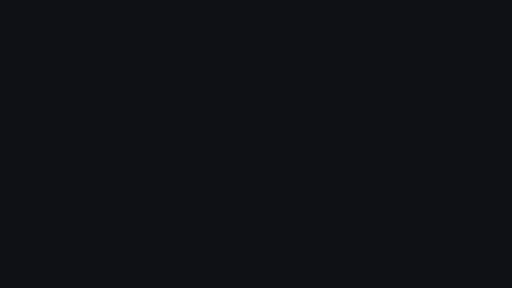
t = 0.00 s
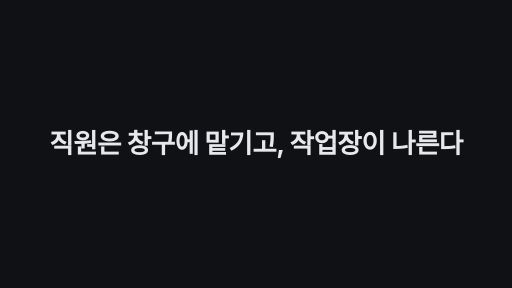
t = 1.70 s
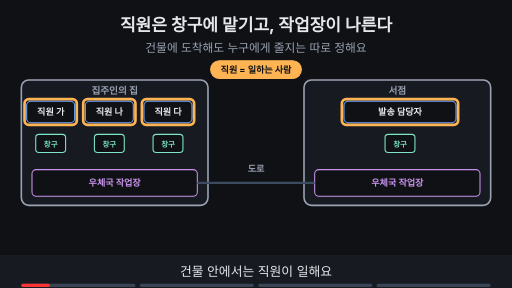
t = 2.94 s
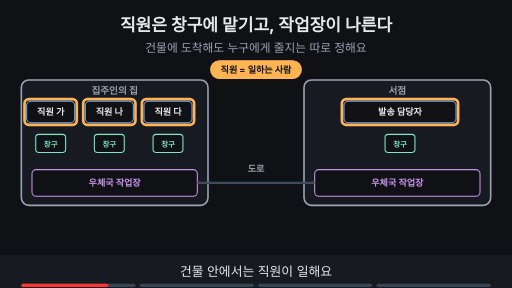
t = 4.86 s
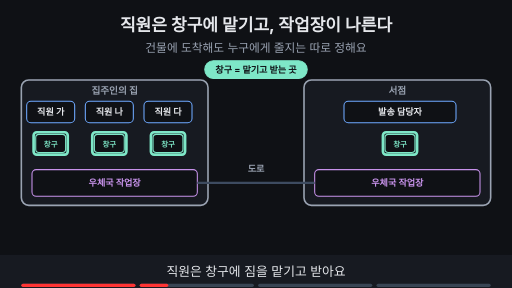
t = 6.69 s
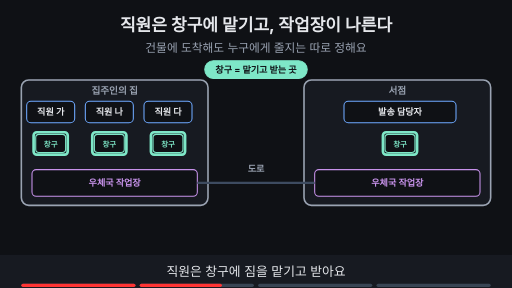
t = 8.45 s

The animated SVG that drew these frames (rendered in a browser with its animation timeline set to each time). Animation: 16 SMIL elements (animate=14,animateTransform=2); frames cover the first 8.45 s, repeats indefinitely.

<svg xmlns="http://www.w3.org/2000/svg" viewBox="0 0 960 540" width="960" height="540" font-family="-apple-system,'Apple SD Gothic Neo','Segoe UI',sans-serif">
<title>직원은 창구에 맡기고, 작업장이 나른다</title>
<rect width="960" height="540" fill="#0f1115"/>
<text x="480" y="58" text-anchor="middle" font-size="32" font-weight="700" fill="#e6e8ec">직원은 창구에 맡기고, 작업장이 나른다</text>
<text x="480" y="98" text-anchor="middle" font-size="22" fill="#9aa3b2">건물에 도착해도 누구에게 줄지는 따로 정해요</text>
<rect x="40" y="150" width="350" height="235" rx="14" fill="#171a21" stroke="#9aa3b2" stroke-width="3"/><text x="215.0" y="176" text-anchor="middle" font-size="18" font-weight="700" fill="#9aa3b2">집주인의 집</text><rect x="570" y="150" width="350" height="235" rx="14" fill="#171a21" stroke="#9aa3b2" stroke-width="3"/><text x="745.0" y="176" text-anchor="middle" font-size="18" font-weight="700" fill="#9aa3b2">서점</text><rect x="50" y="190" width="90" height="40" rx="8" fill="#0f1115" stroke="#6ea8fe" stroke-width="2"/><text x="95" y="216" text-anchor="middle" font-size="17" font-weight="700" fill="#e6e8ec">직원 가</text><rect x="160" y="190" width="90" height="40" rx="8" fill="#0f1115" stroke="#6ea8fe" stroke-width="2"/><text x="205" y="216" text-anchor="middle" font-size="17" font-weight="700" fill="#e6e8ec">직원 나</text><rect x="270" y="190" width="90" height="40" rx="8" fill="#0f1115" stroke="#6ea8fe" stroke-width="2"/><text x="315" y="216" text-anchor="middle" font-size="17" font-weight="700" fill="#e6e8ec">직원 다</text><rect x="67" y="252" width="56" height="34" rx="6" fill="#0f1115" stroke="#7ee7c7" stroke-width="2"/><text x="95" y="275" text-anchor="middle" font-size="14" font-weight="700" fill="#7ee7c7">창구</text><rect x="177" y="252" width="56" height="34" rx="6" fill="#0f1115" stroke="#7ee7c7" stroke-width="2"/><text x="205" y="275" text-anchor="middle" font-size="14" font-weight="700" fill="#7ee7c7">창구</text><rect x="287" y="252" width="56" height="34" rx="6" fill="#0f1115" stroke="#7ee7c7" stroke-width="2"/><text x="315" y="275" text-anchor="middle" font-size="14" font-weight="700" fill="#7ee7c7">창구</text><rect x="60" y="318" width="310" height="50" rx="8" fill="#0f1115" stroke="#c792ea" stroke-width="2"/><text x="215.0" y="349" text-anchor="middle" font-size="17" font-weight="700" fill="#c792ea">우체국 작업장</text><rect x="645" y="190" width="210" height="40" rx="8" fill="#0f1115" stroke="#6ea8fe" stroke-width="2"/><text x="750" y="216" text-anchor="middle" font-size="17" font-weight="700" fill="#e6e8ec">발송 담당자</text><rect x="722" y="252" width="56" height="34" rx="6" fill="#0f1115" stroke="#7ee7c7" stroke-width="2"/><text x="750" y="275" text-anchor="middle" font-size="14" font-weight="700" fill="#7ee7c7">창구</text><rect x="590" y="318" width="310" height="50" rx="8" fill="#0f1115" stroke="#c792ea" stroke-width="2"/><text x="745.0" y="349" text-anchor="middle" font-size="17" font-weight="700" fill="#c792ea">우체국 작업장</text><line x1="370" y1="343" x2="590" y2="343" stroke="#3d4b60" stroke-width="4"/><text x="480" y="322" text-anchor="middle" font-size="17" font-weight="700" fill="#9aa3b2">도로</text><g opacity="1"><animate attributeName="opacity" values="1;1;0;0" keyTimes="0;0.235;0.250;1" dur="15s" repeatCount="indefinite" begin="2s"/><rect x="46" y="186" width="98" height="48" rx="8" fill="none" stroke="#ffb454" stroke-width="5"/><rect x="156" y="186" width="98" height="48" rx="8" fill="none" stroke="#ffb454" stroke-width="5"/><rect x="266" y="186" width="98" height="48" rx="8" fill="none" stroke="#ffb454" stroke-width="5"/><rect x="641" y="186" width="218" height="48" rx="8" fill="none" stroke="#ffb454" stroke-width="5"/><rect x="395" y="114" width="170" height="33" rx="16" fill="#ffb454" stroke="#ffb454" stroke-width="2"/><text x="480" y="136.12" text-anchor="middle" font-size="17" font-weight="700" fill="#0f1115">직원 = 일하는 사람</text></g><g opacity="0"><animate attributeName="opacity" values="0;0;1;1;0;0" keyTimes="0;0.250;0.265;0.485;0.500;1" dur="15s" repeatCount="indefinite" begin="2s"/><rect x="63" y="248" width="64" height="42" rx="6" fill="none" stroke="#7ee7c7" stroke-width="5"/><rect x="173" y="248" width="64" height="42" rx="6" fill="none" stroke="#7ee7c7" stroke-width="5"/><rect x="283" y="248" width="64" height="42" rx="6" fill="none" stroke="#7ee7c7" stroke-width="5"/><rect x="718" y="248" width="64" height="42" rx="6" fill="none" stroke="#7ee7c7" stroke-width="5"/><rect x="384" y="114" width="192" height="33" rx="16" fill="#7ee7c7" stroke="#7ee7c7" stroke-width="2"/><text x="480" y="136.12" text-anchor="middle" font-size="17" font-weight="700" fill="#0f1115">창구 = 맡기고 받는 곳</text></g><g opacity="0"><animate attributeName="opacity" values="0;0;1;1;0;0" keyTimes="0;0.500;0.515;0.735;0.750;1" dur="15s" repeatCount="indefinite" begin="2s"/><rect x="56" y="314" width="318" height="58" rx="10" fill="none" stroke="#c792ea" stroke-width="5"/><rect x="586" y="314" width="318" height="58" rx="10" fill="none" stroke="#c792ea" stroke-width="5"/><rect x="387" y="114" width="187" height="33" rx="16" fill="#c792ea" stroke="#c792ea" stroke-width="2"/><text x="480" y="136.12" text-anchor="middle" font-size="17" font-weight="700" fill="#0f1115">작업장 = 포장과 운송</text></g><g opacity="0"><animate attributeName="opacity" values="0;0;1;1" keyTimes="0;0.750;0.765;1" dur="15s" repeatCount="indefinite" begin="2s"/><g><animateTransform attributeName="transform" type="translate" values="750,210;750,210;750,269;750,343;480,343;205,343;205,301;205,301" keyTimes="0.000;0.762;0.805;0.847;0.890;0.932;0.975;1.000" dur="15s" repeatCount="indefinite" begin="2s"/><rect x="-18" y="-14" width="36" height="28" rx="3" fill="#ffb454"/><rect x="-4" y="-14" width="8" height="28" fill="#0f1115" fill-opacity="0.25"/></g><rect x="712" y="394" width="75" height="32" rx="16" fill="#0f1115" stroke="#6ea8fe" stroke-width="2"/><text x="750" y="415.76" text-anchor="middle" font-size="16" font-weight="700" fill="#6ea8fe">맡기기</text><rect x="157" y="394" width="96" height="32" rx="16" fill="#0f1115" stroke="#7ee7c7" stroke-width="2"/><text x="205" y="415.76" text-anchor="middle" font-size="16" font-weight="700" fill="#7ee7c7">꺼내 읽기</text></g>
<rect x="0" y="478" width="960" height="62" fill="#171a21"/>
<g opacity="1"><animate attributeName="opacity" values="1;1;0;0" keyTimes="0;0.235;0.250;1" dur="15s" repeatCount="indefinite" begin="2s"/><text x="480" y="518" text-anchor="middle" font-size="24" fill="#e6e8ec">건물 안에서는 직원이 일해요</text></g>
<g opacity="0"><animate attributeName="opacity" values="0;0;1;1;0;0" keyTimes="0;0.250;0.265;0.485;0.500;1" dur="15s" repeatCount="indefinite" begin="2s"/><text x="480" y="518" text-anchor="middle" font-size="24" fill="#e6e8ec">직원은 창구에 짐을 맡기고 받아요</text></g>
<g opacity="0"><animate attributeName="opacity" values="0;0;1;1;0;0" keyTimes="0;0.500;0.515;0.735;0.750;1" dur="15s" repeatCount="indefinite" begin="2s"/><text x="480" y="518" text-anchor="middle" font-size="24" fill="#e6e8ec">포장과 운송은 우체국 작업장이 맡아요</text></g>
<g opacity="0"><animate attributeName="opacity" values="0;0;1;1" keyTimes="0;0.750;0.765;1" dur="15s" repeatCount="indefinite" begin="2s"/><text x="480" y="518" text-anchor="middle" font-size="24" fill="#e6e8ec">맡겼다고 상대가 읽은 건 아니에요</text></g>

<g aria-label="재생 진행 막대" data-stage-count="4"><g class="progress-segment" data-stage="1"><rect x="40" y="532" width="214" height="6" rx="3" fill="#394554"/><rect x="40" y="532" width="0" height="6" rx="3" fill="#ff3434"><animate begin="2s" attributeName="width" values="0;214;214" keyTimes="0;0.250000;1" dur="15s" repeatCount="indefinite"/></rect></g><g class="progress-segment" data-stage="2"><rect x="262" y="532" width="214" height="6" rx="3" fill="#394554"/><rect x="262" y="532" width="0" height="6" rx="3" fill="#ff3434"><animate begin="2s" attributeName="width" values="0;0;214;214" keyTimes="0;0.250000;0.500000;1" dur="15s" repeatCount="indefinite"/></rect></g><g class="progress-segment" data-stage="3"><rect x="484" y="532" width="214" height="6" rx="3" fill="#394554"/><rect x="484" y="532" width="0" height="6" rx="3" fill="#ff3434"><animate begin="2s" attributeName="width" values="0;0;214;214" keyTimes="0;0.500000;0.750000;1" dur="15s" repeatCount="indefinite"/></rect></g><g class="progress-segment" data-stage="4"><rect x="706" y="532" width="214" height="6" rx="3" fill="#394554"/><rect x="706" y="532" width="0" height="6" rx="3" fill="#ff3434"><animate begin="2s" attributeName="width" values="0;0;214" keyTimes="0;0.750000;1" dur="15s" repeatCount="indefinite"/></rect></g></g><g id="title-intro"><rect x="0" y="0" width="960" height="540" fill="#0f1115"/><g opacity="0"><text x="480" y="287.46" text-anchor="middle" font-size="49.8856" font-weight="750" letter-spacing="-1" fill="#e6e8ec">직원은 창구에 맡기고, 작업장이 나른다</text><animate attributeName="opacity" values="0;1;1;0;0" keyTimes="0;0.023529;0.100000;0.117647;1" dur="17s" repeatCount="indefinite"/><animateTransform attributeName="transform" type="translate" values="0 28;0 0;0 0;0 -32;0 -32" keyTimes="0;0.023529;0.100000;0.117647;1" dur="17s" repeatCount="indefinite"/></g><animate attributeName="opacity" values="1;1;0;0" keyTimes="0;0.100000;0.117647;1" dur="17s" repeatCount="indefinite"/></g></svg>
